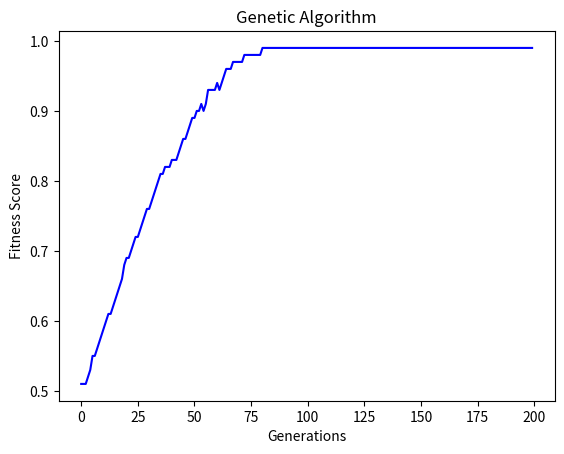

Write the Python code that produced this figure.
import random
import math
from matplotlib import pyplot as plt


class GeneticAlgorithm:
    def __init__(self, chromosome, max_number_of_chromosomes=100, mutation_rate=0.1, decay=10,
                 elite_selection=0.01, epochs=200):
        # having an interface between this and the class the user calls means the user does not have to specify all the values, as there can be default values
        self.chromosomes = [chromosome]  # chromosome
        self.chromosome_length = len(chromosome)
        self.number_of_chromosomes = 1
        self.max_number_of_chromosomes = max_number_of_chromosomes

        self.mutation_rate = mutation_rate
        self.decay = decay
        self.elite_selection = elite_selection
        self.highest_scoring_chromosomes = []
        self.epochs = epochs

        self.chromosome_scores = []
        self.generation_scores = []
        self.best_generation = [0, 0, 0]  # [generation, chromosomes, generation score]
        self.best_chromosome = [0, 0, 0]  # [generation, chromosome, score]

    def evolve(self):
        for i in range(self.epochs):
            new_generation = []
            self.high_scoring_chromosomes()

            elite = self.elite()
            mutations = self.mutate(self.highest_scoring_chromosomes,
                                    number_of_mutations=int(self.chromosome_length * self.mutation_rate / self.decay))
            crossover = self.crossover(self.highest_scoring_chromosomes)

            new_generation.extend(elite)
            new_generation.extend(mutations)
            new_generation.extend(crossover)

            self.chromosomes = new_generation
            self.number_of_chromosomes = len(self.chromosomes)
            self.score_chromosomes()
            self.remove_weakest_chromosomes()

            if sum(elite[0]) / self.chromosome_length > self.best_chromosome[2]:
                self.best_chromosome = [i, elite[0], sum(elite[0]) / self.chromosome_length]

            self.generation_scores.append(self.score_generation())
            self.high_scoring_chromosomes()

            if self.best_generation[2] < self.generation_scores[-1]:
                self.best_generation = [i, self.chromosomes, self.generation_scores[-1]]

    def remove_weakest_chromosomes(self):
        for i in range(self.number_of_chromosomes - self.max_number_of_chromosomes):
            lowest_scored_chromosome = {"index": 0, "score": self.chromosome_scores[0]}
            for index, chromosome_score in enumerate(self.chromosome_scores):
                if chromosome_score < lowest_scored_chromosome["score"]:
                    lowest_scored_chromosome["score"] = chromosome_score
            del self.chromosomes[lowest_scored_chromosome["index"]]
            del self.chromosome_scores[lowest_scored_chromosome["index"]]
        self.number_of_chromosomes = len(self.chromosomes)

    def elite(self):
        number_of_elites = int(self.number_of_chromosomes * self.elite_selection) + 10
        elite = []

        for chromosome in self.chromosomes:
            score = self.score(chromosome)
            if len(elite) != number_of_elites:
                elite.append([chromosome, score])
            elif score > elite[-1][1]:
                elite[-1] = [chromosome, score]

            elite.sort(key=lambda row: row[1], reverse=True)

        for index, chromosome in enumerate(elite):
            elite[index] = chromosome[0]

        return elite

    def mutate(self, chromosomes, number_of_mutations):
        mutations = []
        for i in range(len(chromosomes)):
            mutation = list(chromosomes[i])
            for k in range(number_of_mutations):
                gene = random.randint(0, self.chromosome_length - 1)
                mutation[gene] = (chromosomes[i][gene] + 1) % 2
            mutations.append(mutation)

        return mutations

    def crossover(self, elite):
        chromosomes = []
        for chromosome1 in elite:
            for chromosome2 in elite:
                if chromosome1 != chromosome2:
                    new_chromosome1, new_chromosome2 = self.cross(chromosome1, chromosome2, number_of_cross_points=2)
                    chromosomes.append(new_chromosome1)
                    chromosomes.append(new_chromosome2)
            if len(chromosomes) > self.max_number_of_chromosomes:
                break
        return chromosomes

    def cross(self, chromosome1, chromosome2, number_of_cross_points):
        cross_points = self.generate_cross_points(number_of_cross_points)

        new_chromosome1 = []
        new_chromosome2 = []

        for i in range(number_of_cross_points + 1):
            if i % 2:
                new_chromosome1.extend(chromosome1[cross_points[i]:cross_points[i + 1]])
                new_chromosome2.extend(chromosome2[cross_points[i]:cross_points[i + 1]])
            else:
                new_chromosome1.extend(chromosome2[cross_points[i]:cross_points[i + 1]])
                new_chromosome2.extend(chromosome1[cross_points[i]:cross_points[i + 1]])

        return new_chromosome1, new_chromosome2

    def generate_cross_points(self, number_of_cross_points):
        cross_points = [0]
        cross_points.extend([random.randint(1, self.chromosome_length - 1) for i in range(number_of_cross_points)])
        cross_points.append(self.chromosome_length)
        return sorted(cross_points)

    def high_scoring_chromosomes(self):
        highest_scoring_chromosomes = []
        chromosome_indexes = []
        high_scoring_selection = int(self.number_of_chromosomes / 5) + 10
        for i in range(high_scoring_selection):
            if i >= len(self.chromosome_scores):
                self.highest_scoring_chromosomes = self.chromosomes
                return

            best_score = 0
            chromosome_index = 0

            for index, chromosome_score in enumerate(self.chromosome_scores):
                if index in chromosome_indexes:
                    continue
                if chromosome_score > best_score:
                    best_score = chromosome_score
                    chromosome_index = index

            if chromosome_index in chromosome_indexes:
                continue
            chromosome_indexes.append(chromosome_index)
            highest_scoring_chromosomes.append(self.chromosomes[chromosome_index])
        self.highest_scoring_chromosomes = highest_scoring_chromosomes
        return

    def score(self, chromosome):
        score = sum(chromosome)
        return score

    def score_generation(self):
        score = 0
        for chromosome in self.chromosomes:
            score += sum(chromosome)
        return round((score / len(self.chromosomes)) / self.chromosome_length, 2)

    def score_chromosomes(self):
        self.chromosome_scores = []
        for chromosome in self.chromosomes:
            self.chromosome_scores.append(self.score(chromosome))


def generate_bit_string(length):
    return [random.randint(0, 1) for i in range(length)]


def plot_data(specie, generations):
    x = [i for i in range(generations)]

    plt.plot(x, specie.generation_scores, color='blue')
    plt.title("Genetic Algorithm")
    plt.xlabel("Generations")
    plt.ylabel("Fitness Score")
    plt.savefig('GeneticAlgorithm2.png')
    plt.show()


def print_results(specie):
    print(
        f'The best generation was generation {specie.best_generation[0]}, with an average score of: {specie.best_generation[2]}')
    print(f'Number of chromosomes in the generation: {len(specie.best_generation[1])}')
    print('')
    print(
        f'The best chromosome was from generation: {specie.best_chromosome[0]}, with a score of: {specie.best_chromosome[2]}, Genome sequence: {specie.best_chromosome[1]}')


def main():
    bit_string = generate_bit_string(length=100)
    epochs = 200
    specie = GeneticAlgorithm(chromosome=bit_string, epochs=epochs)
    specie.evolve()
    print_results(specie)

    plot_data(specie, epochs)


if __name__ == "__main__":
    main()
